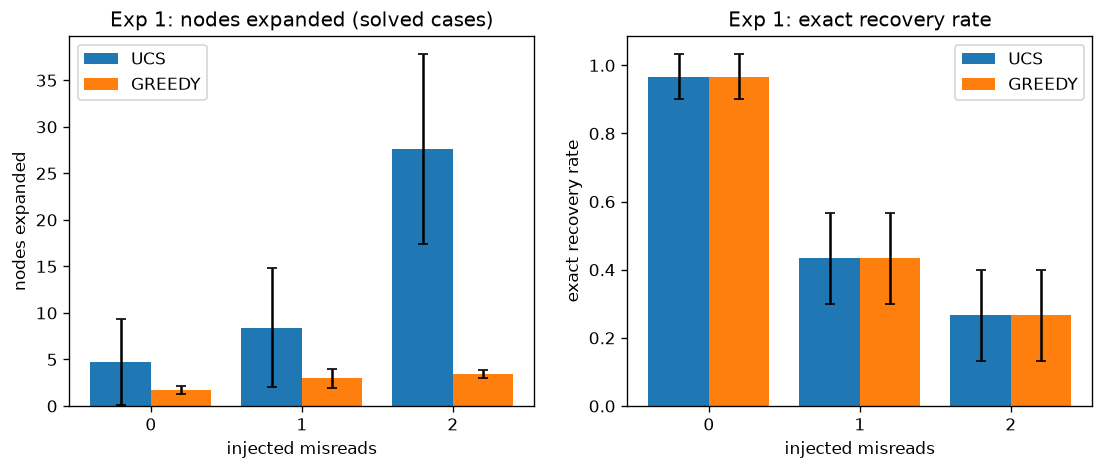

The data file committed next to this chart (first rows):
injected_misreads, method, nodes_mean, nodes_std, cost_mean, cost_std, recovery_mean, recovery_std
0, ucs, 4.767, 4.617, 1.288, 0.9285, 0.9667, 0.06667
0, greedy, 1.733, 0.4295, 1.288, 0.9285, 0.9667, 0.06667
1, ucs, 8.43, 6.374, 3.013, 1.29, 0.4333, 0.1333
1, greedy, 2.967, 0.9854, 3.013, 1.29, 0.4333, 0.1333
2, ucs, 27.64, 10.19, 7.602, 1.534, 0.2667, 0.1333
2, greedy, 3.43, 0.3995, 7.602, 1.534, 0.2667, 0.1333
